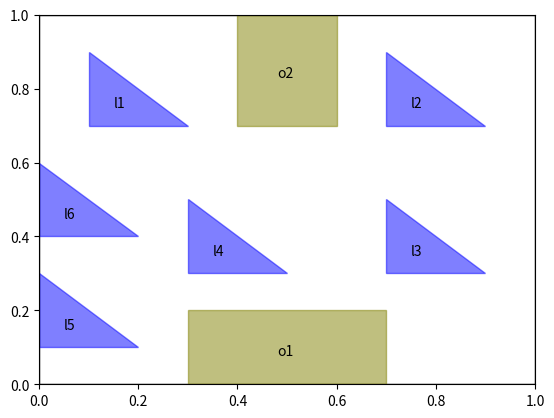

The matplotlib source for this figure: (Note: this script raises an exception after producing the figure.)
import matplotlib.pyplot as plt
import numpy as np

plt.axes()
fig = plt.figure()
ax = fig.gca()
#ax.set_xticks(np.arange(0, 1, 0.1))
#ax.set_yticks(np.arange(0, 1, 0.1))
ax.set_axisbelow(True)
#ax.yaxis.grid(color='gray', linestyle='dashed')

#plot environment
env = plt.Polygon([[0,1],[0,0],[1,0],[1,1]], fill=None, edgecolor='k')
plt.gca().add_patch(env)

#plot obstacles
obst1 = plt.Polygon([[0.3, 0.2], [0.3, 0.0], [0.7, 0.0], [0.7, 0.2]], color='olive', alpha=0.5)
obst2 = plt.Polygon([[0.4, 1.0], [0.4, 0.7], [0.6, 0.7], [0.6, 1.0]], color='olive', alpha=0.5)
plt.gca().add_patch(obst1)
plt.gca().add_patch(obst2)
plt.text(0.48, 0.08, 'o1', fontsize=10)
plt.text(0.48, 0.83, 'o2', fontsize=10)

#plot regions
reg1 = plt.Polygon([[0.1, 0.9], [0.1, 0.7], [0.3, 0.7]], color='blue', alpha=0.5)
reg2 = plt.Polygon([[0.7, 0.9], [0.7, 0.7], [0.9, 0.7]], color='blue', alpha=0.5)
reg3 = plt.Polygon([[0.7, 0.5], [0.7, 0.3], [0.9, 0.3]], color='blue', alpha=0.5)
reg4 = plt.Polygon([[0.3, 0.5], [0.3, 0.3], [0.5, 0.3]], color='blue', alpha=0.5)
reg5 = plt.Polygon([[0.0, 0.3], [0.0, 0.1], [0.2, 0.1]], color='blue', alpha=0.5)
reg6 = plt.Polygon([[0.0, 0.6], [0.0, 0.4], [0.2, 0.4]], color='blue', alpha=0.5)
plt.gca().add_patch(reg1)
plt.gca().add_patch(reg2)
plt.gca().add_patch(reg3)
plt.gca().add_patch(reg4)
plt.gca().add_patch(reg5)
plt.gca().add_patch(reg6)
plt.text(0.15, 0.75, 'l1', fontsize=10)
plt.text(0.75, 0.75, 'l2', fontsize=10)
plt.text(0.75, 0.35, 'l3', fontsize=10)
plt.text(0.35, 0.35, 'l4', fontsize=10)
plt.text(0.05, 0.15, 'l5', fontsize=10)
plt.text(0.05, 0.45, 'l6', fontsize=10)

#plot paths
n = input("number of robots? ")
#OPEN PATH FILE & PLOT PATHS
for j in range(2):
	for k in range(n):
		file = open('path'+str(k)+'-'+str(j)+'.txt', 'r') 
		color = ['firebrick','darkorange']

		while True: 
			line = file.readline()
			if not line: break;

			line = line.rstrip(' \n')
			x = line.split(' ')
			x = map(float,x)

			line = file.readline()
			line = line.rstrip(' \n')
			y = line.split(' ')
			y = map(float,y)

			if j==0:
				for i in range(len(x)-2): #skip plotting of last point
					plt.arrow(x[i+2],y[i+2],x[i+1]-x[i+2],y[i+1]-y[i+2], color= color[j], linewidth=1, head_width=0.02)
			if j==1: 
				for i in range(len(x)-1): 
					plt.arrow(x[i+1],y[i+1],x[i]-x[i+1],y[i]-y[i+1], color= color[j], linewidth=1, head_width=0.02)


#legend


plt.axis('scaled')
plt.grid(color='gray', linestyle='dashed')


fig = plt.gcf()
fig.savefig('plot.png')

plt.show()
